4-way image classification set "dataset" from GitHub (An0jin/ToneiverseLinux); label vocabulary: autumn warm, spring warm, summer cool, winter cool.

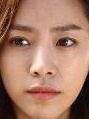
Label: spring warm

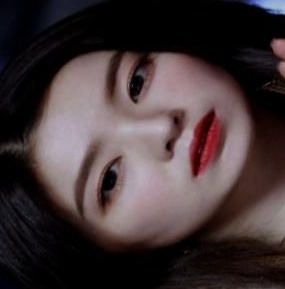
Label: summer cool

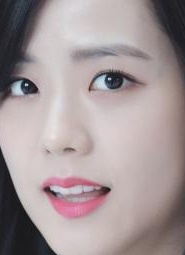
Label: winter cool

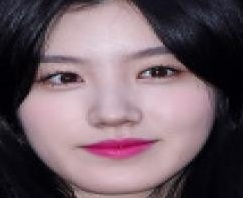
Label: summer cool

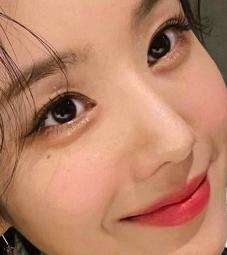
Label: autumn warm

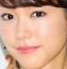
Label: spring warm
